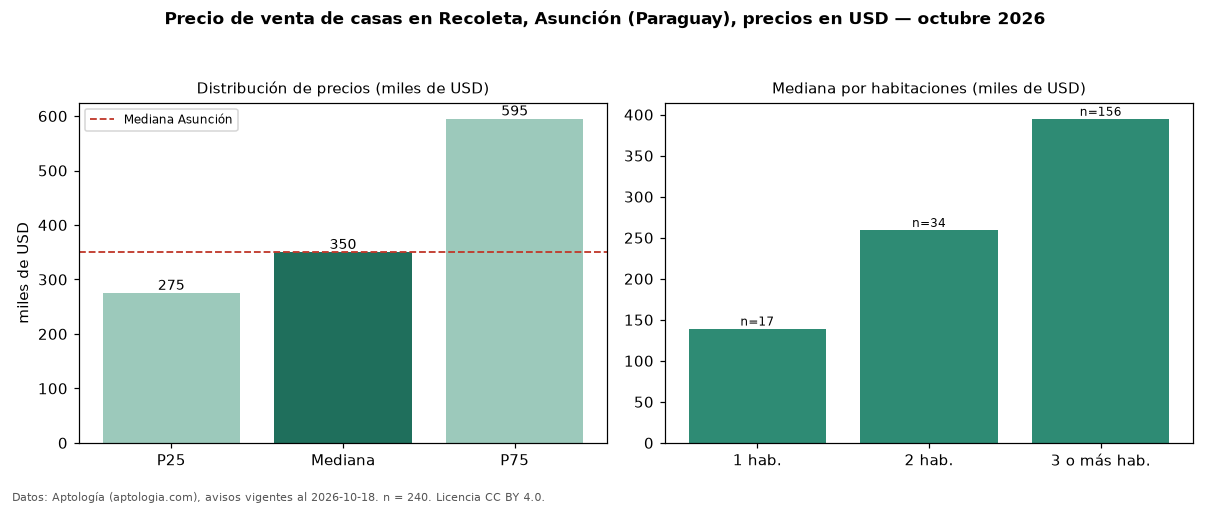

Values plotted in this chart, from the file beside it:
seccion, metrica, valor, moneda, n
precio, p25, 275000, USD, 240
precio, mediana, 350000, USD, 240
precio, p75, 595000, USD, 240
precio, minimo, 70291, USD, 240
precio, maximo, 2250000, USD, 240
m2, mediana_precio_m2, 1075, USD, 188
m2, area_mediana_m2, 385.0, m2, 188
banos, mediana_banos, 3.0, , 
parqueadero, pct_con_parqueadero, 100.0, %, 118
habitaciones, 1, 139399, USD, 17
habitaciones, 2, 259500, USD, 34
habitaciones, 3+, 395000, USD, 156
ciudad, mediana_ciudad_referencia, 350000, USD, 
ciudad, mediana_m2_ciudad, 1028, USD, 
fuente, fecha_datos, 2026-10-18, , 
fuente, atribucion, https://www.aptologia.com/py/venta/asunc…, , 
fuente, licencia, CC BY 4.0, , 
